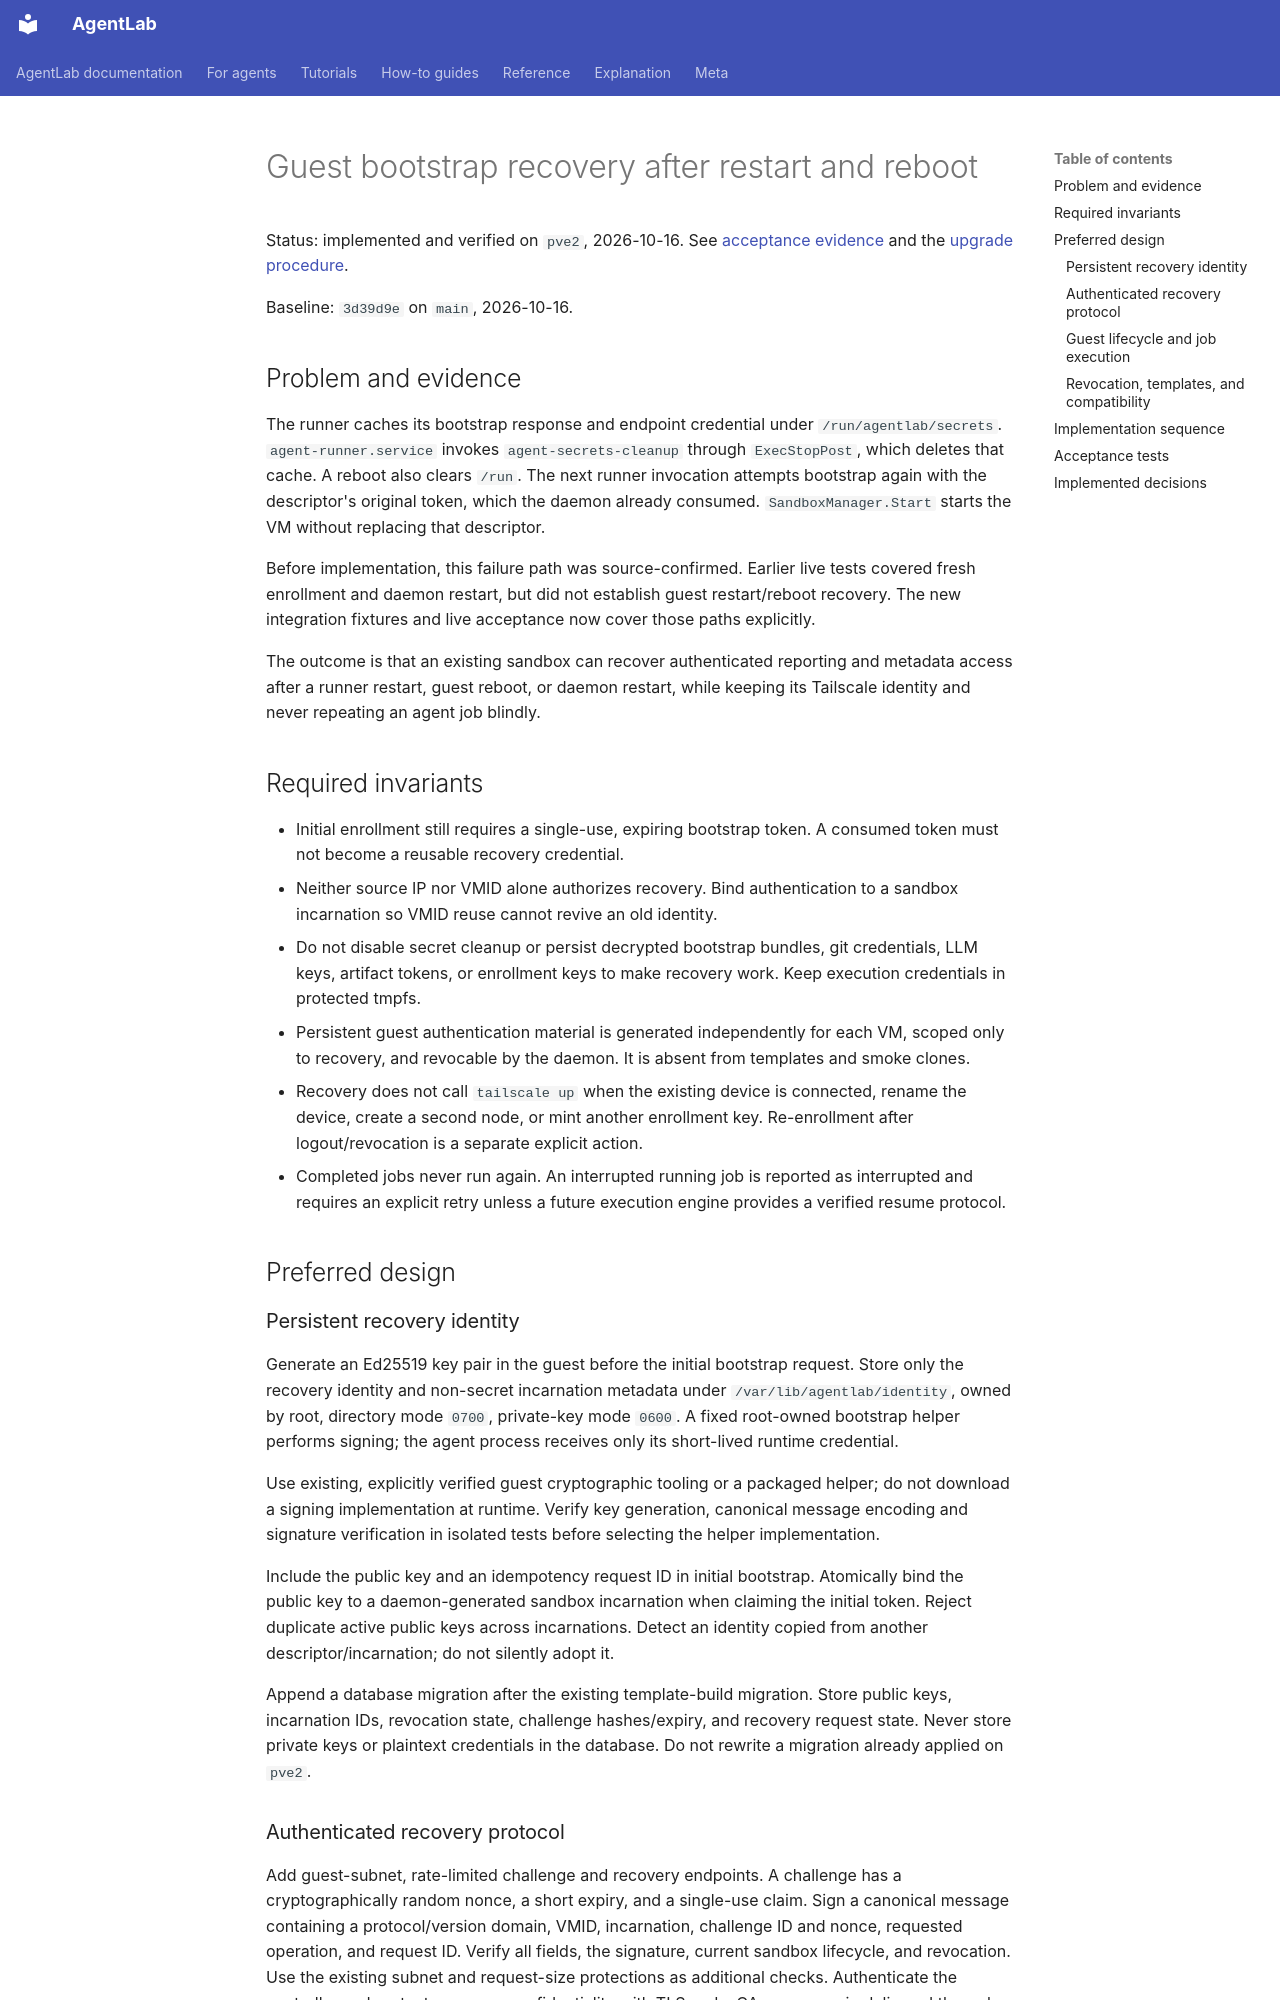

repository: nibzard/agentlab · page: specs/guest-bootstrap-recovery/index.html · generator: mkdocs

# Guest bootstrap recovery after restart and reboot

Status: implemented and verified on `pve2`, 2026-10-16. See
[acceptance evidence](guest-bootstrap-recovery-acceptance.md) and the
[upgrade procedure](../how-to/upgrade-guest-recovery.md).

Baseline: `3d39d9e` on `main`, 2026-10-16.

## Problem and evidence

The runner caches its bootstrap response and endpoint credential under
`/run/agentlab/secrets`. `agent-runner.service` invokes
`agent-secrets-cleanup` through `ExecStopPost`, which deletes that cache.
A reboot also clears `/run`. The next runner invocation attempts bootstrap
again with the descriptor's original token, which the daemon already consumed.
`SandboxManager.Start` starts the VM without replacing that descriptor.

Before implementation, this failure path was source-confirmed. Earlier live
tests covered fresh enrollment and daemon restart, but did not establish guest
restart/reboot recovery. The new integration fixtures and live acceptance now
cover those paths explicitly.

The outcome is that an existing sandbox can recover authenticated reporting and
metadata access after a runner restart, guest reboot, or daemon restart, while
keeping its Tailscale identity and never repeating an agent job blindly.

## Required invariants

- Initial enrollment still requires a single-use, expiring bootstrap token.
  A consumed token must not become a reusable recovery credential.
- Neither source IP nor VMID alone authorizes recovery. Bind authentication to
  a sandbox incarnation so VMID reuse cannot revive an old identity.
- Do not disable secret cleanup or persist decrypted bootstrap bundles, git
  credentials, LLM keys, artifact tokens, or enrollment keys to make recovery
  work. Keep execution credentials in protected tmpfs.
- Persistent guest authentication material is generated independently for each
  VM, scoped only to recovery, and revocable by the daemon. It is absent from
  templates and smoke clones.
- Recovery does not call `tailscale up` when the existing device is connected,
  rename the device, create a second node, or mint another enrollment key.
  Re-enrollment after logout/revocation is a separate explicit action.
- Completed jobs never run again. An interrupted running job is reported as
  interrupted and requires an explicit retry unless a future execution engine
  provides a verified resume protocol.

## Preferred design

### Persistent recovery identity

Generate an Ed25519 key pair in the guest before the initial bootstrap request.
Store only the recovery identity and non-secret incarnation metadata under
`/var/lib/agentlab/identity`, owned by root, directory mode `0700`, private-key
mode `0600`. A fixed root-owned bootstrap helper performs signing; the agent
process receives only its short-lived runtime credential.

Use existing, explicitly verified guest cryptographic tooling or a packaged
helper; do not download a signing implementation at runtime. Verify key
generation, canonical message encoding and signature verification in isolated
tests before selecting the helper implementation.

Include the public key and an idempotency request ID in initial bootstrap.
Atomically bind the public key to a daemon-generated sandbox incarnation when
claiming the initial token. Reject duplicate active public keys across
incarnations. Detect an identity copied from another descriptor/incarnation;
do not silently adopt it.

Append a database migration after the existing template-build migration.
Store public keys, incarnation IDs, revocation state, challenge hashes/expiry,
and recovery request state. Never store private keys or plaintext credentials
in the database. Do not rewrite a migration already applied on `pve2`.
